Run: headless pygame with SDL's dummy video driver; simulated clock (each Clock.tick advances the game by its frame time, no real sleeping); random seed 0; keys injected as events and as key.get_pressed() state; no mouse input.
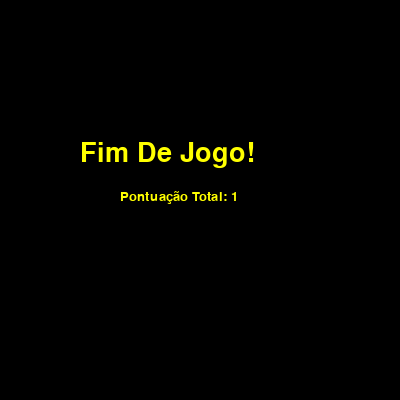
Frame 1 of 1 · flips 1–60 · no input (game ended)

The pygame program that drew these frames:

import pygame
import random
from random import randint
from pygame.locals import *

#   CONSTANTES
CIMA, BAIXO, DIREITA, ESQUERDA = 0, 1, 2, 3

# INICIANDO PYGAME
pygame.init()
fontePontos = pygame.font.SysFont("arial", 20)
fonteFimJogo = pygame.font.SysFont("arial", 40)

# FUNÇÕES

#   GERANDO POSIÇÕES ALEATORIAS PARA A MAÇÃ
#   380 PARA EIXO X E 380 PARA EIXO Y POIS COMO A MAÇA E A Serpente VÃO OCUPAR 20 QUADRADINHOS,
#   E A MATRIZ COMEÇA A SER CONTADA DO LADO SUPERIOR ESQUERDO, ELAS PODERIAM SUMIR AO SEREM GERADAS NO LIMITE DA TELA


def posicaoAleatoria():
    x = (random.randint(0, 380))
    y = (random.randint(0, 380))
    return (x//20)*20, (y//20)*20


# VERIFICANDO SE AS COORDENADAS DO EIXO X E Y DA Serpente SÃO AS MESMAS DA MAÇA
def colisao(serp, mac):
    return (serp[0] == mac[0]) and (serp[1] == mac[1])


def fimDeJogo(pontuacaoFinal):
    mensagemFimJogo = fonteFimJogo.render(
        "Fim De Jogo!", True, (255, 255, 0))
    ultimaPontuacao = fontePontos.render(
        f'Pontuação Total: {pontuacaoFinal}', True, (255, 255, 0))
    tela.blit(mensagemFimJogo, [80, 140])
    tela.blit(ultimaPontuacao, [120, 190])
    pygame.display.update()
    pygame.time.wait(5000)
    pygame.quit()
    exit()

    #   CRIAMOS A TELA COM UMA MATRIZ 400x400, E ATRIBUIMOS O TITULO DE JOGO DA SERPENTE A JANELA


tela = pygame.display.set_mode((400, 400))
pygame.display.set_caption('Jogo Da Serpente')

#   CRIAMOS A Serpente COMO UMA LISTA DE TUPLAS, DEFINIMOS O TAMANHO DO QUADRADO DA Serpente, QUE SERA 20x20
#   ATRIBUIMOS A COR VERDE A Serpente COM O SISTEMA RGB E ATRIBUIMOS A DIREÇÃO INICIAL QUE A Serpente TOMARA

Serpente = [(200, 200), (220, 200), (240, 200)]
peleSerpente = pygame.Surface((20, 20))
peleSerpente.fill((0, 255, 0))
direcaoSerpente = DIREITA

#   CRIAMOS A MAÇA COM A POSICÃO INICIAL NA COORDENADA 360,200 ATRIBUIMOS O TAMANHO DO SEU QUADRADO QUE SERA 20x20
#   E A PINTAMOS DE VERMELHA USANDO O SISTEMA RGB

posicaoMaca = (360, 200)
maca = pygame.Surface((20, 20))
maca.fill((255, 0, 0))

#   CRIAMOS UM DELIMITADOR DE FPS PARA O JOGO E INICIAMOS A VARIAVEL QUE RECEBERA A PONTUAÇÃO DO USUARIO
fps = pygame.time.Clock()
pontos = 0

while True:

    pontuacao = fontePontos.render(f'Pontuação: {pontos}', True, (255, 255, 0))
    fps.tick(15)
    tela.fill((0, 0, 0))

    for event in pygame.event.get():

        if event.type == QUIT:
            pygame.quit()
            exit()

        #   PROCURANDO EVENTOS DO TECLADO
        if event.type == KEYDOWN:

            if event.key == K_w and direcaoSerpente != BAIXO:
                direcaoSerpente = CIMA

            if event.key == K_s and direcaoSerpente != CIMA:
                direcaoSerpente = BAIXO

            if event.key == K_a and direcaoSerpente != DIREITA:
                direcaoSerpente = ESQUERDA

            if event.key == K_d and direcaoSerpente != ESQUERDA:
                direcaoSerpente = DIREITA

    #   CHAMANDO A FUNÇÃO QUE VERIFICA SE A Serpente COLIDIU COM A MAÇÃ
    if colisao(Serpente[0], posicaoMaca):
        posicaoMaca = posicaoAleatoria()
        Serpente.append((0, 0))
        pontos += 1

    #   VERIFICA SE A MAÇA NASCEU ONDE A Serpente ESTÁ
    while posicaoMaca in Serpente:
        posicaoMaca = posicaoAleatoria()

    #   VERIFICANDO SE A Serpente COLIDIU COM O LIMITE DA TELA
    if Serpente[0][0] == 400 or Serpente[0][1] == 400 or Serpente[0][0] < 0 or Serpente[0][1] < 0:
        fimDeJogo(pontos)

    #   VERIFICA SE A Serpente COLIDIU/SOBREPOS SUA COORDENADA
    for contador in range(1, len(Serpente) - 1):
        if Serpente[0][0] == Serpente[contador][0] and Serpente[0][1] == Serpente[contador][1]:
            fimDeJogo(pontos)

    #   DÁ O SENTIDO DE MOVIMENTO DÁ Serpente
    for i in range(len(Serpente) - 1, 0, -1):
        Serpente[i] = (Serpente[i-1][0], Serpente[i-1][1])

    #   SE A Serpente ESTÁ INDO PARA CIMA, O EIXO Y DELA ESTÁ DECRESCENDO
    if direcaoSerpente == CIMA:
        Serpente[0] = (Serpente[0][0], Serpente[0][1] - 20)

    #   SE A Serpente ESTÁ INDO PARA CIMA, O EIXO Y DELA ESTÁ DECRESCENDO
    if direcaoSerpente == BAIXO:
        Serpente[0] = (Serpente[0][0], Serpente[0][1] + 20)

    #   SE A Serpente ESTÁ INDO PARA DIREITA, O EIXO X DELA ESTÁ CESCENDO
    if direcaoSerpente == DIREITA:
        Serpente[0] = (Serpente[0][0] + 20, Serpente[0][1])

    #   SE A Serpente ESTÁ INDO PARA ESQUEDA, O EIXO X DELA ESTÁ DECRESCENDO
    if direcaoSerpente == ESQUERDA:
        Serpente[0] = (Serpente[0][0] - 20, Serpente[0][1])

    #   MOSTRANDO A MAÇA NA TELA
    tela.blit(maca, posicaoMaca)

    #   MOSTRANDO TODA A Serpente
    for pos in Serpente:
        tela.blit(peleSerpente, pos)

    #   ATUALIZANDO A TELA
    tela.blit(pontuacao, [0, 0])
    pygame.display.update()
